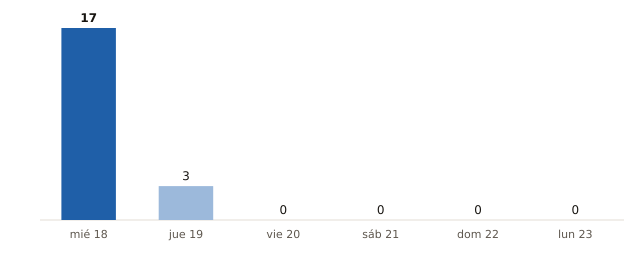

Values plotted in this chart, from the file beside it:
fecha, municipios_prob_90_o_mas
2026-11-18, 17
2026-11-19, 3
2026-11-20, 0
2026-11-21, 0
2026-11-22, 0
2026-11-23, 0
